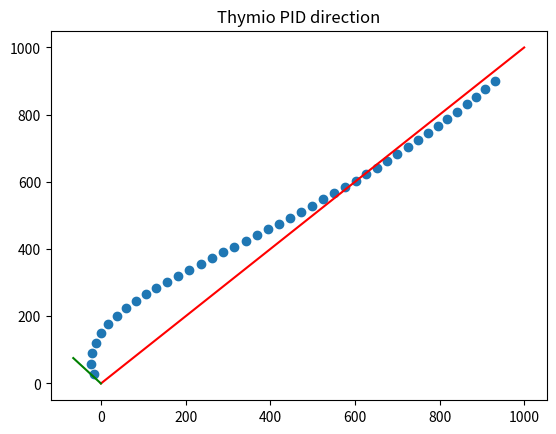

Here is the Python script that generated this plot:
#%%
import numpy as np
import math
import matplotlib.pyplot as plt

class MotionControl:
    def __init__(self, Kp=70, Ki=2, Kd=1):
        """Make a PID controller with the error being the angle error btwn thymio angle and thymio to objective angle

        Args:
            Kp (int, optional): proportional coefficient. Defaults to 70.
            Ki (int, optional): integral coefficient. Defaults to 2.
            Kd (float, optional): derivative coefficient. Defaults to 0.5.
        """
        self.thymio_angle = 0
        self.thymio_pos = [0,0]
        self.goal_pos = [0,0]
        # compute previous angle error and angle error
        self.angle_error = 0
        self.pre_angle_error = 0
        # PID parts
        self.PID_integral = 0
        self.PID_derivative = 0
        self.PID_proportional = 0
        # PID parameters
        self.Kp = Kp 
        self.Ki = Ki
        self.Kd = Kd
        self.d_time = 0.1 #240Hz = frequency for the discretization
        
        # PID output speed differential
        self.u_t = 0
        
        
        
    def update_angle_error(self, thymio_angle, thymio_pos, goal_pos):
        """Compute the angle error. 
        The angle error is the angle btwn the robot direction and the robot-to-goal angle.
        The thymio angle is already known but we need to compute the robot-to-goal angle using the position. 
        
        Args:
            thymio_angle (_type_): _description_
            thymio_pos (_type_): _description_
            goal_pos (_type_): _description_
        """
        self.thymio_pos = thymio_pos
        self.thymio_angle = thymio_angle
        self.goal_pos = goal_pos
        
        y_ = goal_pos[1] - thymio_pos[1]
        x_ = goal_pos[0] - thymio_pos[0]

        # function to get the angle without /0 problem, and good computation speed
        self.goal_angle = math.atan2(y_,x_)
        # compute error angle
        self.angle_error = self.goal_angle - self.thymio_angle
        
        # put error angle btwn -pi and pi
        if self.angle_error > 3.1415:
            self.angle_error = self.angle_error - 6.283
        elif self.angle_error < - 3.1415:
            self.angle_error = self.angle_error + 6.283
            
        

    def PID(self, d_time, ref_speed_l, ref_speed_r):
        """PID implementation. We 

        Args:
            d_time (float): time btwn the last and new speed allocation
            ref_speed_l (float): left reference speed at which the robot 
                                 is supposed to go in a straight line
            ref_speed_r (float): right reference speed at which the robot 
                                 is supposed to go in a straight line

        Returns:
            float list: motors speed
        """
        # Compute integral and derivative
        self.PID_integral = self.PID_integral + self.angle_error * d_time

        self.PID_proportional = self.angle_error
        
        self.PID_derivative = (self.angle_error - self.pre_angle_error)/d_time
        
        
        self.u_t = self.Kp*self.PID_proportional + self.Ki*self.PID_integral + self.Kd*self.PID_derivative

        
        self.pre_angle_error = self.angle_error

        # Wheel speed
        return [int(ref_speed_l + self.u_t), int(ref_speed_r - self.u_t)]

    
    def plant(self,  speed_l, speed_r, pre_pos_x, pre_pos_y, pre_angle, d_time):
        """This function is used to simulate the PID controller. This can help us tuning the PID.
        Mainly used for the graphic. It is used to set the new motor speed found by the PID. This 
        part is like the odomerty part expect that the robot has a perfect(no noise) behaviour.

        Args:
            speed_l (float): motor left speed
            speed_r (float): motor right speed
            pre_pos_x (float): previous robot x position
            pre_pos_y (float): previous robot y position
            pre_angle (float): previous robot angle
            d_time (float): time between 2 values

        Returns:
            float list: position and angle of the robot
        """
        THYMIO_SPEED_CONVERTION = 0.3175373
        THYMIO_RADIUS = 47
        # convert speed in mm/s
        speed_l = speed_l * THYMIO_SPEED_CONVERTION
        speed_r = speed_r * THYMIO_SPEED_CONVERTION

        # compute new angle
        d_angle = (speed_l - speed_r)/(4*THYMIO_RADIUS^2) * d_time
        angle = pre_angle + d_angle
        # compute new pos
        direction_x = math.cos((pre_angle + angle)/2)
        direction_y = math.sin((pre_angle + angle)/2)

        pos_x = pre_pos_x + (speed_l + speed_r)/2 * direction_x * d_time
        pos_y = pre_pos_y + (speed_l + speed_r)/2 * direction_y * d_time
        # output update ODOMETRY
        return pos_x, pos_y, angle
        
    


if __name__=='__main__':
    # TODO: an implementation to show the tymio implementation
    
    # initatte robot and goal
    init_goal_pos = [1000, 1000]
    init_robot_speed = [100,100]
    init_robot_angle = -4
    init_robot_pos = [0,0]
    
    goal_pos = [1000, 1000]
    robot_speed = [100,100]
    robot_angle = -4
    robot_pos = [0,0]
    
    d_time = 1
    thymio_trajectory = []
    
    # Create PID controller
    PID = MotionControl()
    PID.update_angle_error(init_robot_angle, init_robot_pos, init_goal_pos)
    # loop
    loop = 0
    while True:
        loop += 1
        goal_achieved = False
        # compute error
        PID.update_angle_error(robot_angle, robot_pos, goal_pos)
        # compute PID speed
        [robot_speed[0], robot_speed[1]] = PID.PID(d_time, 100, 100)
        # set speed and get new position and angle value
        [robot_pos[0], robot_pos[1], robot_angle] = PID.plant(robot_speed[0], robot_speed[1], robot_pos[0], robot_pos[1], robot_angle, d_time)
        thymio_trajectory.append((robot_pos[0], robot_pos[1]))
        manathan_dist_to_goal = abs(goal_pos[1]-robot_pos[1]) + abs(goal_pos[0]-robot_pos[0])
        if manathan_dist_to_goal < 200 or loop > 300:
            break
    
    # plot trajectorie
    plt.scatter(*zip(*thymio_trajectory))
    plt.plot([0,1000], [0,1000], color = 'red', linestyle = 'solid')
    plt.plot([0,100*math.cos(init_robot_angle)], [0, 100 * math.sin(init_robot_angle)], color = 'green')
    plt.title('Thymio PID direction')
#%%
    